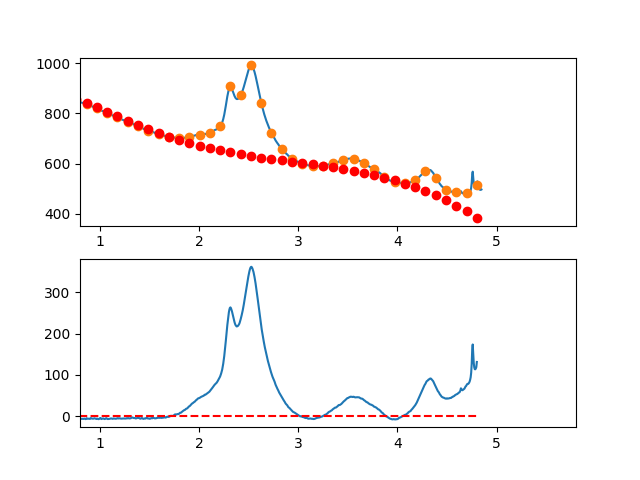

Values plotted in this chart, from the file beside it:
3.497376620970942263e-01, -8.151630937155005086e+00
3.549127125818158923e-01, -5.076697167882684880e+00
3.600877630665375029e-01, -2.938424676238128086e+00
3.652628135512591134e-01, -1.882691142445310106e+00
3.704378640359806685e-01, -1.065374246727401442e+00
3.756129145207023345e-01, 1.096483306920390532e-01
3.807879650054239451e-01, 7.644989095894061393e-01
3.859630154901455557e-01, 3.393299809741165518e+00
3.911380659748671662e-01, 4.233173350923493672e+00
3.963131164595887768e-01, 4.382241852912898139e+00
4.014881669443103873e-01, 5.305627635485734572e+00
4.066632174290319424e-01, 7.828453018418940701e+00
4.118382679137536084e-01, 8.322840321488456539e+00
4.170133183984752190e-01, 7.318911864470464934e+00
4.221883688831968295e-01, 8.781789967142231035e+00
4.273634193679184401e-01, 8.406596949279446562e+00
4.325384698526400507e-01, 7.616455130658778216e+00
4.377135203373616612e-01, 7.416486831056431583e+00
4.428885708220832718e-01, 7.287814370249634521e+00
4.480636213068048823e-01, 6.566560068013814089e+00
4.532386717915264929e-01, 8.701846244125704288e+00
4.584137222762481034e-01, 1.045379521836218828e+01
4.635887727609697140e-01, 1.012852931049928884e+01
4.687638232456912690e-01, 9.666170840313498047e+00
4.739388737304129906e-01, 1.055284212758090234e+01
4.791139242151345456e-01, 1.111666549207859589e+01
4.842889746998561562e-01, 9.367763253582552352e+00
4.894640251845778223e-01, 7.916257731869336567e+00
4.946390756692994328e-01, 7.251271246715305097e+00
4.998141261540209879e-01, 7.431926117896978212e+00
5.049891766387426539e-01, 9.979344665190751584e+00
5.101642271234642090e-01, 8.974649208373080000e+00
5.153392776081858750e-01, 9.365962067220152676e+00
5.205143280929074301e-01, 9.721405561508731807e+00
5.256893785776289851e-01, 8.467102011015072094e+00
5.308644290623507622e-01, 8.029173735515541921e+00
5.360394795470723173e-01, 7.560743054786712491e+00
5.412145300317938723e-01, 6.577932288604984024e+00
5.463895805165155384e-01, 6.947863756746755826e+00
5.515646310012372044e-01, 6.617659778988240760e+00
5.567396814859587595e-01, 7.629442675106361094e+00
5.619147319706804256e-01, 6.953670820143088349e+00
5.670897824554018696e-01, 4.399146810203546920e+00
5.722648329401235356e-01, 3.611009296659290158e+00
5.774398834248452017e-01, 2.297396930882086963e+00
5.826149339095667568e-01, 8.764483642423783749e-01
5.877899843942884228e-01, 1.010302248112111556e+00
5.929650348790099779e-01, 2.214097233862048597e+00
5.981400853637316439e-01, 2.108971972864083000e+00
6.033151358484533100e-01, 2.924065116488918648e+00
6.084901863331748650e-01, 2.953515316108223487e+00
6.136652368178964201e-01, 2.021461223093069748e+00
6.188402873026181972e-01, 1.564041488814723380e+00
6.240153377873396412e-01, 1.609394764644889619e+00
6.291903882720613073e-01, 2.056597019540049587e-01
6.343654387567828623e-01, 1.829749521139092394e-01
6.395404892415045284e-01, 1.504479166496139442e+00
6.447155397262261944e-01, 1.579310996471690487e+00
6.498905902109477495e-01, 1.042609093411783761e+00
6.550656406956693045e-01, -5.848789131232479122e-02
6.602406911803910816e-01, 3.141586936708335998e-01
... 809 more rows
